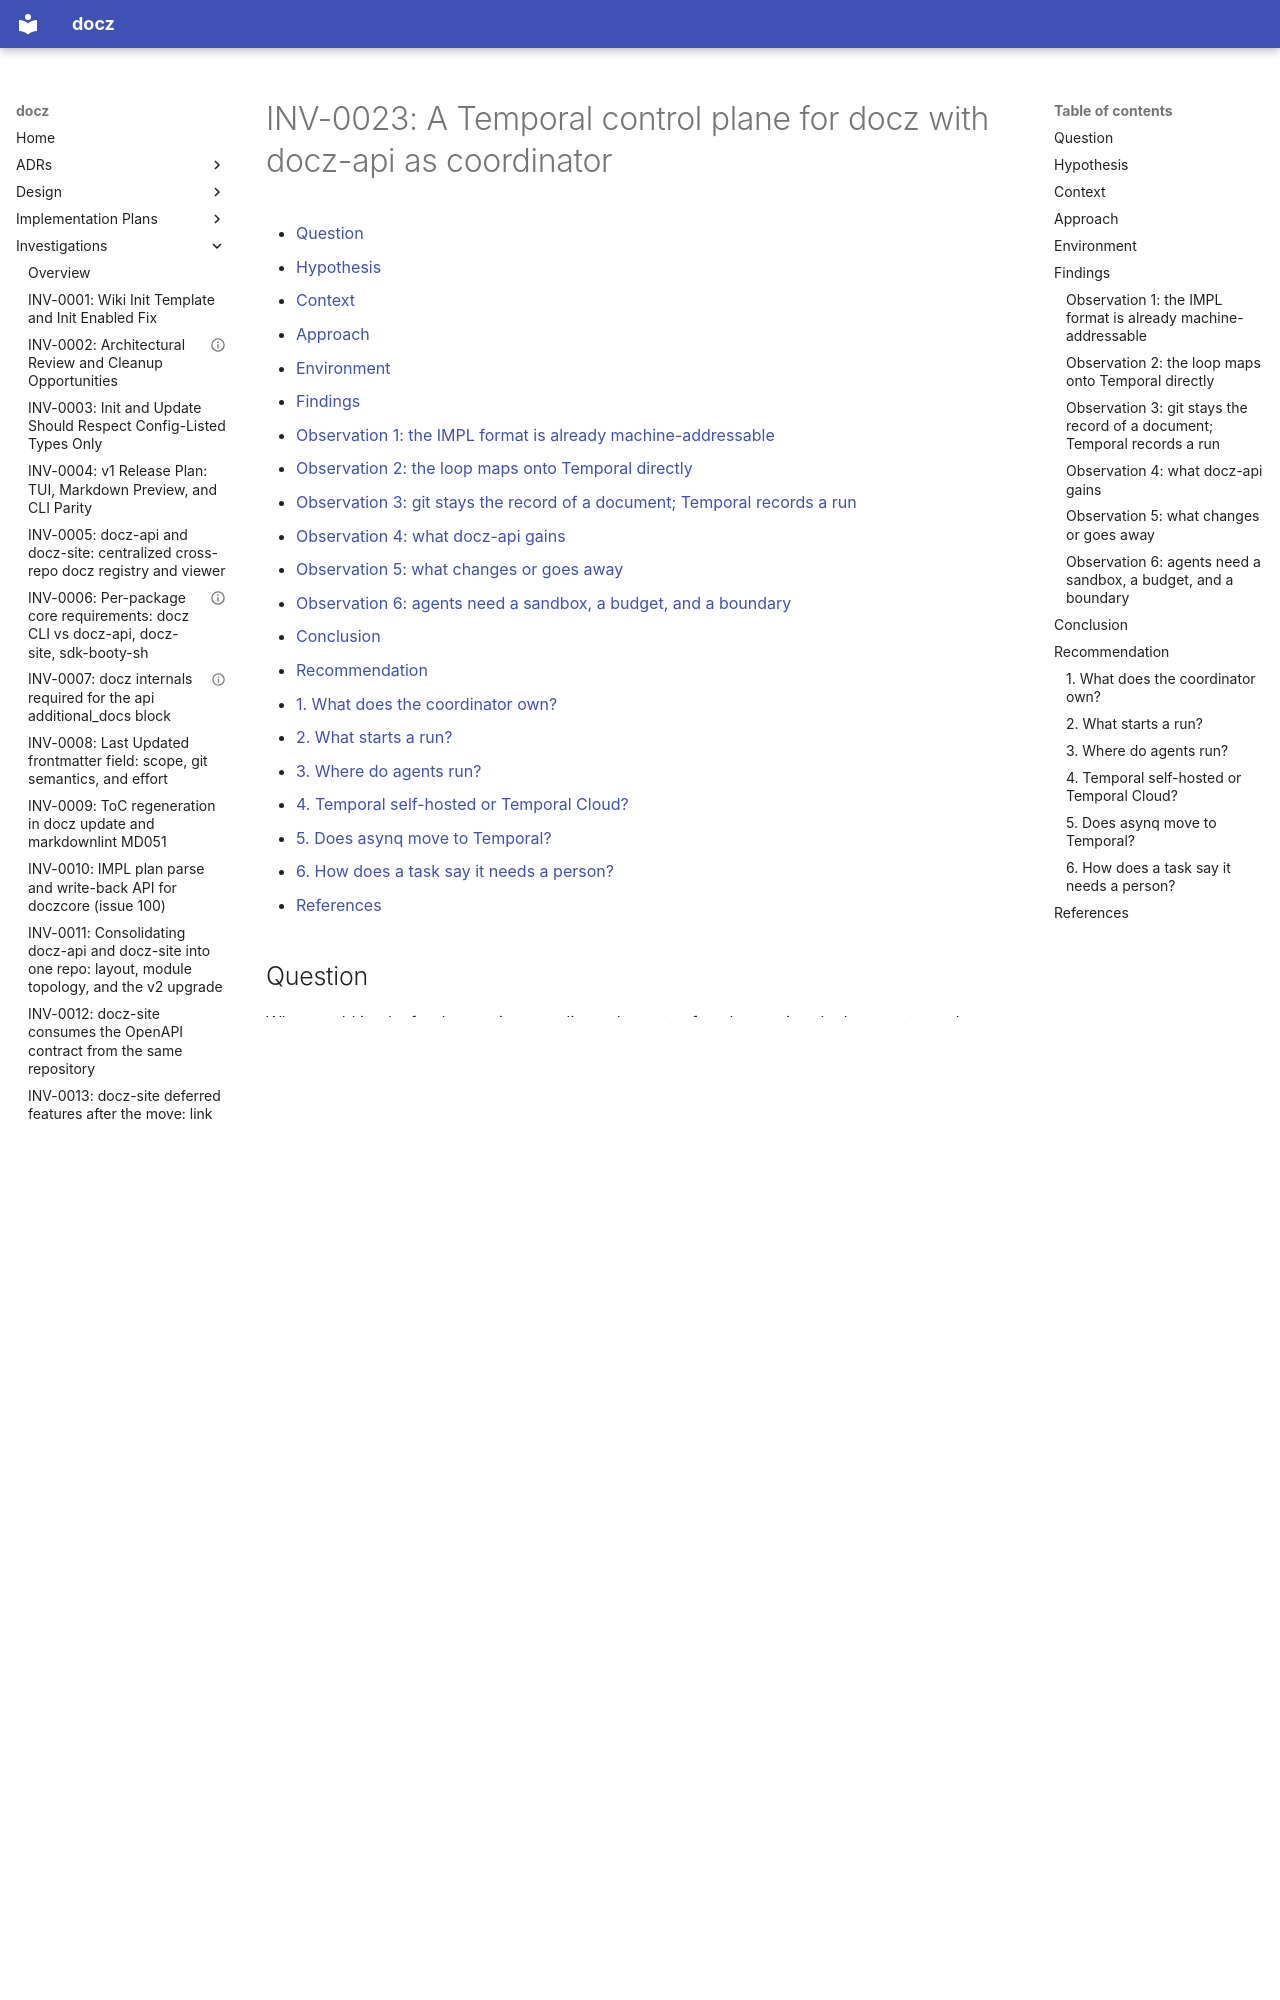

repository: donaldgifford/docz · page: investigation/0023-a-temporal-control-plane-for-docz-with-docz-api-as-coordinator/index.html · generator: mkdocs

---
id: INV-0023
title: "A Temporal control plane for docz with docz-api as coordinator"
status: Concluded
author: Donald Gifford
created: 2026-10-08
---

<!-- markdownlint-disable-file MD025 MD041 -->

# INV-0023: A Temporal control plane for docz with docz-api as coordinator

<!--toc:start-->
<!-- markdownlint-capture -->
<!-- markdownlint-disable MD013 -->
- [Question](#question)
- [Hypothesis](#hypothesis)
- [Context](#context)
- [Approach](#approach)
- [Environment](#environment)
- [Findings](#findings)
  - [Observation 1: the IMPL format is already machine-addressable](#observation-1-the-impl-format-is-already-machine-addressable)
  - [Observation 2: the loop maps onto Temporal directly](#observation-2-the-loop-maps-onto-temporal-directly)
  - [Observation 3: git stays the record of a document; Temporal records a run](#observation-3-git-stays-the-record-of-a-document-temporal-records-a-run)
  - [Observation 4: what docz-api gains](#observation-4-what-docz-api-gains)
  - [Observation 5: what changes or goes away](#observation-5-what-changes-or-goes-away)
  - [Observation 6: agents need a sandbox, a budget, and a boundary](#observation-6-agents-need-a-sandbox-a-budget-and-a-boundary)
- [Conclusion](#conclusion)
- [Recommendation](#recommendation)
  - [1. What does the coordinator own?](#1-what-does-the-coordinator-own)
  - [2. What starts a run?](#2-what-starts-a-run)
  - [3. Where do agents run?](#3-where-do-agents-run)
  - [4. Temporal self-hosted or Temporal Cloud?](#4-temporal-self-hosted-or-temporal-cloud)
  - [5. Does asynq move to Temporal?](#5-does-asynq-move-to-temporal)
  - [6. How does a task say it needs a person?](#6-how-does-a-task-say-it-needs-a-person)
- [References](#references)
<!-- markdownlint-restore -->
<!--toc:end-->

<!--docz:question:start-->
## Question

What would it take for docz-api to coordinate the state of each repository's
documents, and run IMPL documents as Temporal workflows, following the same
loop a person runs today by hand (take the next unchecked task, do it,
verify it, check it off, commit)? How much of today's flow, and of
docz-api, would change?

This stays at the level of shape and cost. It is not a design.

<!--docz:question:end-->

<!--docz:hypothesis:start-->
## Hypothesis

It's feasible, and most of the pieces exist. `pkg/impl` already gives every
task an address (`2.3`), a verify command, and its deferred or skipped
state. `docwrite.SetTaskStateBytes` checks a task off from bytes, and
docz-api already reads repositories through a GitHub App and reacts to
webhooks. What's new is everything around those pieces:

- a Temporal service, either self-hosted or Temporal Cloud;
- a pool of sandboxed agent workers, each with a checkout;
- write access to repositories;
- authorization that means something, which docz-api lacks today.

Git stays the source of truth. The workflow records execution, not
document state.

<!--docz:hypothesis:end-->

<!--docz:context:start-->
